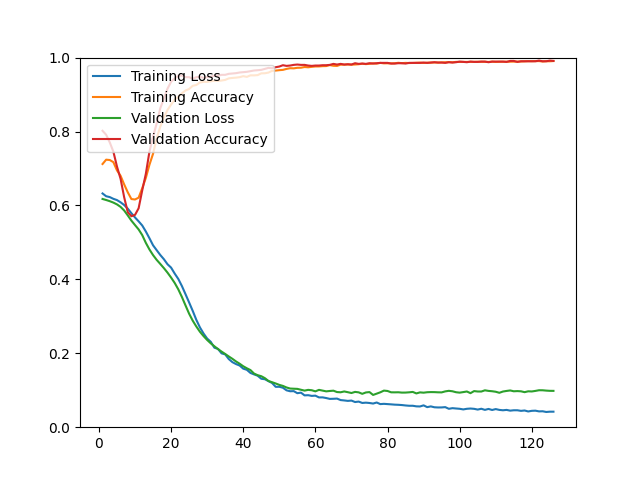

Values plotted in this chart, from the file beside it:
epoch, loss, acc, val_loss, val_acc
1, 0.6324, 0.7121, 0.6175, 0.8020
2, 0.6249, 0.7238, 0.6147, 0.7912
3, 0.6226, 0.7229, 0.6115, 0.7706
4, 0.6179, 0.7171, 0.6077, 0.7455
5, 0.6145, 0.6948, 0.6028, 0.7052
6, 0.6085, 0.6802, 0.5961, 0.6720
7, 0.6011, 0.6568, 0.5863, 0.6219
8, 0.5912, 0.6354, 0.5729, 0.5815
9, 0.5789, 0.6173, 0.5589, 0.5708
10, 0.5675, 0.6161, 0.5469, 0.5744
11, 0.5570, 0.6210, 0.5351, 0.5923
12, 0.5458, 0.6466, 0.5198, 0.6407
13, 0.5295, 0.6744, 0.4988, 0.6855
14, 0.5113, 0.7100, 0.4809, 0.7455
15, 0.4922, 0.7398, 0.4657, 0.7858
16, 0.4790, 0.7815, 0.4528, 0.8217
17, 0.4660, 0.8130, 0.4418, 0.8629
18, 0.4546, 0.8374, 0.4305, 0.8889
19, 0.4410, 0.8581, 0.4183, 0.9158
20, 0.4318, 0.8728, 0.4049, 0.9346
21, 0.4157, 0.8860, 0.3903, 0.9435
22, 0.4011, 0.8941, 0.3730, 0.9507
23, 0.3819, 0.9034, 0.3523, 0.9516
24, 0.3599, 0.9110, 0.3295, 0.9471
25, 0.3375, 0.9150, 0.3071, 0.9471
26, 0.3147, 0.9237, 0.2882, 0.9427
27, 0.2904, 0.9259, 0.2724, 0.9471
28, 0.2699, 0.9327, 0.2582, 0.9480
29, 0.2535, 0.9343, 0.2465, 0.9453
30, 0.2398, 0.9343, 0.2360, 0.9471
31, 0.2310, 0.9359, 0.2269, 0.9480
32, 0.2151, 0.9375, 0.2190, 0.9516
33, 0.2118, 0.9368, 0.2115, 0.9507
34, 0.1998, 0.9380, 0.2045, 0.9534
35, 0.1970, 0.9396, 0.1981, 0.9534
36, 0.1843, 0.9438, 0.1914, 0.9561
37, 0.1760, 0.9450, 0.1850, 0.9570
38, 0.1708, 0.9458, 0.1779, 0.9579
39, 0.1669, 0.9470, 0.1718, 0.9597
40, 0.1584, 0.9498, 0.1649, 0.9606
41, 0.1553, 0.9478, 0.1594, 0.9615
42, 0.1468, 0.9520, 0.1546, 0.9633
43, 0.1429, 0.9519, 0.1451, 0.9651
44, 0.1393, 0.9526, 0.1407, 0.9659
45, 0.1311, 0.9574, 0.1380, 0.9668
46, 0.1298, 0.9576, 0.1327, 0.9695
47, 0.1246, 0.9595, 0.1250, 0.9722
48, 0.1196, 0.9641, 0.1217, 0.9713
49, 0.1092, 0.9649, 0.1183, 0.9740
50, 0.1094, 0.9660, 0.1145, 0.9758
51, 0.1068, 0.9668, 0.1117, 0.9794
52, 0.0998, 0.9694, 0.1075, 0.9776
53, 0.0973, 0.9713, 0.1046, 0.9785
54, 0.0976, 0.9709, 0.1041, 0.9803
55, 0.0920, 0.9724, 0.1037, 0.9812
56, 0.0935, 0.9726, 0.1013, 0.9803
57, 0.0861, 0.9745, 0.0990, 0.9803
58, 0.0866, 0.9738, 0.1010, 0.9785
59, 0.0847, 0.9750, 0.1000, 0.9776
60, 0.0854, 0.9760, 0.0970, 0.9785
... 66 more rows
